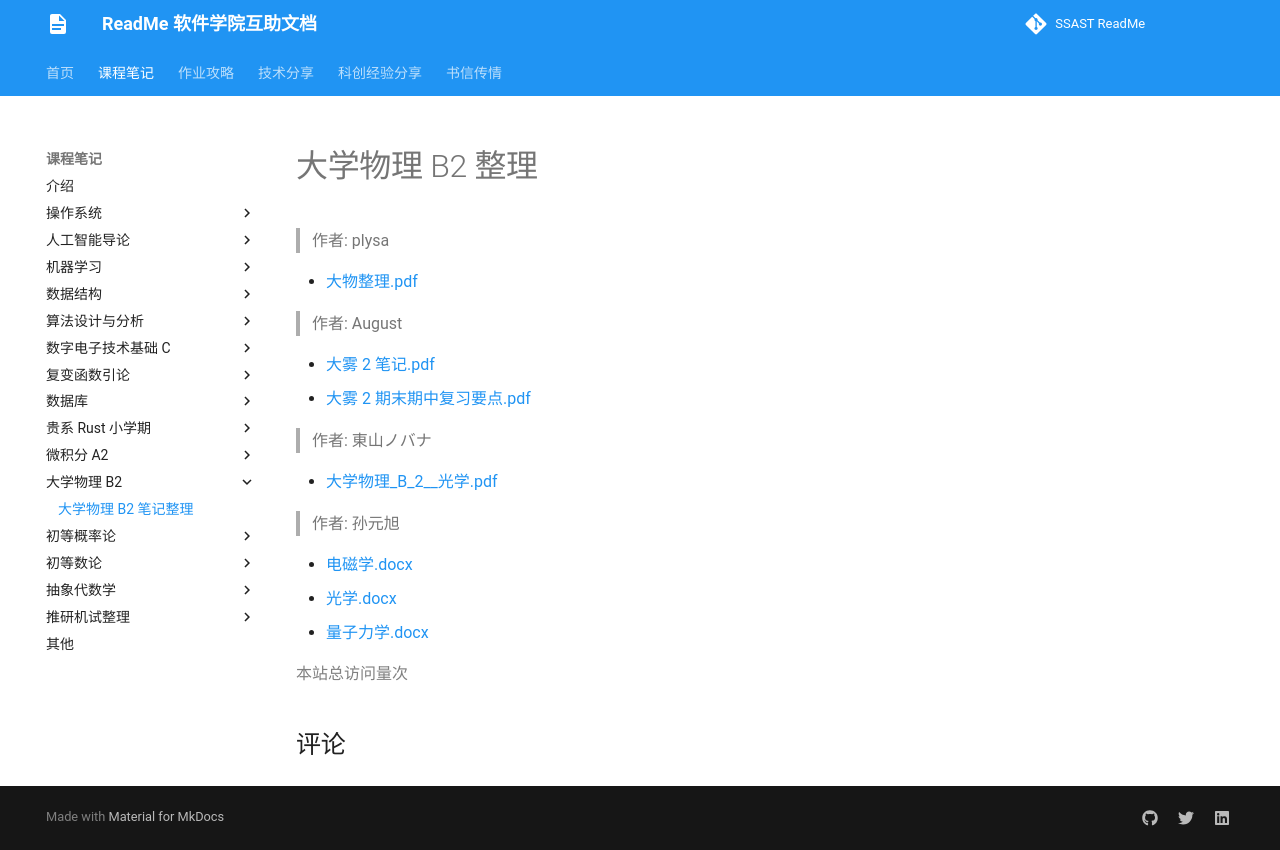

repository: ssast-readme/ssast-readme.github.io · page: note/physics/physics/index.html · generator: mkdocs

# 大学物理 B2 整理

> 作者: plysa

- [大物整理.pdf](大物整理.pdf)

> 作者: August

- [大雾 2 笔记.pdf](大雾2笔记.pdf)
- [大雾 2 期末期中复习要点.pdf](大雾2期末期中复习要点.pdf)

> 作者: 東山ノバナ

- [大学物理\_B_2\_\_光学.pdf](大学物理_B_2__光学.pdf)

> 作者: 孙元旭

- [电磁学.docx](电磁学.docx)
- [光学.docx](光学.docx)
- [量子力学.docx](量子力学.docx)
